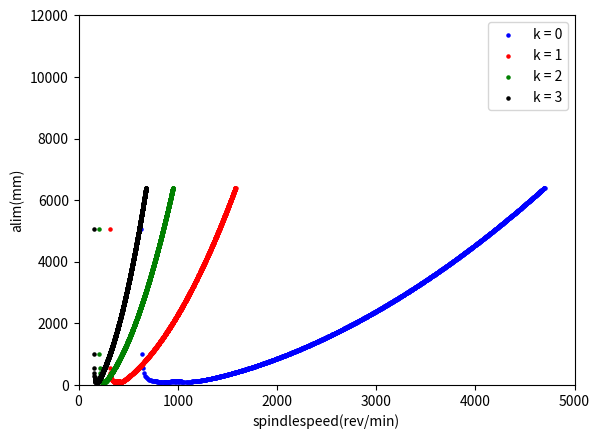

Recreate this plot in Python.
import math
import matplotlib.pyplot as plt
import numpy as np

kr = 0.212
st = 0                    #entry angle for up-milling
ex = np.arange(0, 180, 1) #exit angle 


def axx(ex):              #function for alpha in x-direction
    return 0.5 * (
        (math.cos(2 * ex * math.pi / 180) - 2 * kr * ex * math.pi / 180 + kr * math.sin(2 * ex * math.pi / 180)) - (
            math.cos(2 * st * math.pi / 180) - 2 * kr * st * math.pi / 180 + kr * math.sin(2 * st * math.pi / 180)))


def axy(ex):              #function for alpha in cross axis 
    return 0.5 * (
        (-math.sin(2 * ex * math.pi / 180) - 2 * ex * math.pi / 180 + kr * math.cos(2 * ex * math.pi / 180)) - (
            -math.sin(2 * st * math.pi / 180) - 2 * st * math.pi / 180 + kr * math.cos(2 * st * math.pi / 180)))


def ayx(ex):              #function for alpha in cross axis
    return 0.5 * (
        (-math.sin(2 * ex * math.pi / 180) + 2 * ex * math.pi / 180 + kr * math.cos(2 * ex * math.pi / 180)) - (
            -math.sin(2 * st * math.pi / 180) + 2 * st * math.pi / 180 + kr * math.cos(2 * st * math.pi / 180)))


def ayy(ex):              #function for alpha in y-direction
    return 0.5 * (
        (-math.cos(2 * ex * math.pi / 180) - 2 * kr * ex * math.pi / 180 - kr * math.sin(2 * ex * math.pi / 180)) - (
            -math.cos(2 * st * math.pi / 180) - 2 * kr * st * math.pi / 180 - kr * math.sin(2 * st * math.pi / 180)))


R = axx(60) * ayy(60) - axy(60) * ayx(60)   #taking 60 degrees exit angle
wc = np.arange(0.5, 1000, 0.5)
wn1 = 262.16                                #natural frequency in x-direction
z1 = 0.048                                  #damping ration in x-direction
wn2 = 285.53                                #natural frequency in x-direction
z2 = 0.021                                  #damping ration in x-direction
ky = 226000
kt = 796
N = 4                                       #number of teeths
k = 0                           


def phi(wc1, wn, z):                        #transfer function
    r = wc1 / wn
    phi1 = (1 - r ** 2) / (ky * ((1 - r ** 2) ** 2 + (2 * z * r) ** 2))
    phi2 = (-2 * z * r) / (ky * ((1 - r ** 2) ** 2 + (2 * z * r) ** 2))
    return complex(phi1, phi2)


def a0(wc1, wn1, z1, wn2, z2):              #function for a0
    return phi(wc1, wn1, z1) * phi(wc1, wn2, z2) * R


def a1(wc1, wn1, z1, wn2, z2):              #function  for a1
    return axx(60) * phi(wc1, wn1, z1) - ayy(60) * phi(wc1, wn2, z2)


def lm1(wc1, wn1, z1, wn2, z2):             #function for lambda taling positive sign in root
    lm1 = a1(wc1, wn1, z1, wn2, z2) + (a1(wc1, wn1, z1, wn2, z2) ** 2 - 4 * a0(wc1, wn1, z1, wn2, z2)) ** 0.5
    return -lm1 / (2 * a0(wc1, wn1, z1, wn2, z2))
	
def lm2(wc1, wn1, z1, wn2, z2):             #function for lambda taling negetive sign in root
    lm1 = a1(wc1, wn1, z1, wn2, z2) - (a1(wc1, wn1, z1, wn2, z2) ** 2 - 4 * a0(wc1, wn1, z1, wn2, z2)) ** 0.5
    return -lm1 / (2 * a0(wc1, wn1, z1, wn2, z2))


def alim1(wc1, wn1, z1, wn2, z2, N, kt):    #critical width for lm1
    sk = lm1(wc1, wn1, z1, wn2, z2).imag / lm1(wc1, wn1, z1, wn2, z2).real
    lmr = lm1(wc1, wn1, z1, wn2, z2).real
    return (-2 * math.pi * lmr * (1 + sk ** 2)) / (N * kt)

def alim2(wc1, wn1, z1, wn2, z2, N, kt):    #critical width for lm2
    sk = lm2(wc1, wn1, z1, wn2, z2).imag / lm2(wc1, wn1, z1, wn2, z2).real  #real part/imagionary part
    lmr = lm2(wc1, wn1, z1, wn2, z2).real
    return (-2 * math.pi * lmr * (1 + sk ** 2)) / (N * kt)


def n1(wc1, wn1, z1, wn2, z2, N, k):        #spindle speed for lm1
    n1 = 60 * wc1
    sk = lm1(wc1, wn1, z1, wn2, z2).imag / lm1(wc1, wn1, z1, wn2, z2).real  #real part/imagionary part
    n2 = N * (((2 * k) + 1) * math.pi - 2 * math.atan(sk))
    return n1 / n2
def n2(wc1, wn1, z1, wn2, z2, N, k):        #spindle speed for lm2
    n1 = 60 * wc1
    sk = lm2(wc1, wn1, z1, wn2, z2).imag / lm2(wc1, wn1, z1, wn2, z2).real
    n2 = N * (((2 * k) + 1) * math.pi - 2 * math.atan(sk))
    return n1 / n2


alim_r = []

n_r_0 = []
n_r_1 = []
n_r_2 = []
n_r_3 = []

for i in wc:
    alim_r.append(alim2(i, wn1, z1, wn2, z2, N, kt))
    n_r_0.append(n2(i, wn1, z1, wn2, z2, N, 0))
    n_r_1.append(n2(i, wn1, z1, wn2, z2, N, 1))
    n_r_2.append(n2(i, wn1, z1, wn2, z2, N, 2))
    n_r_3.append(n2(i, wn1, z1, wn2, z2, N, 3))
  	
#plt.plot(n_r_0, alim_r, n_r_1, alim_r, n_r_2, alim_r, n_r_3, alim_r) for line plot
plt.scatter( n_r_0,alim_r, c='b', s=5, label = 'k = 0')
plt.scatter( n_r_1,alim_r, c='r',s=5,label = 'k = 1')
plt.scatter( n_r_2,alim_r, c ='g',s=5,label = 'k = 2')
plt.scatter( n_r_3,alim_r, c ='k',s=5,label = 'k = 3')
plt.legend(loc = 'best')
plt.xlim(0,5000)
plt.ylim(0,12000)
plt.xlabel('spindlespeed(rev/min)')
plt.ylabel('alim(mm)')
plt.show()

